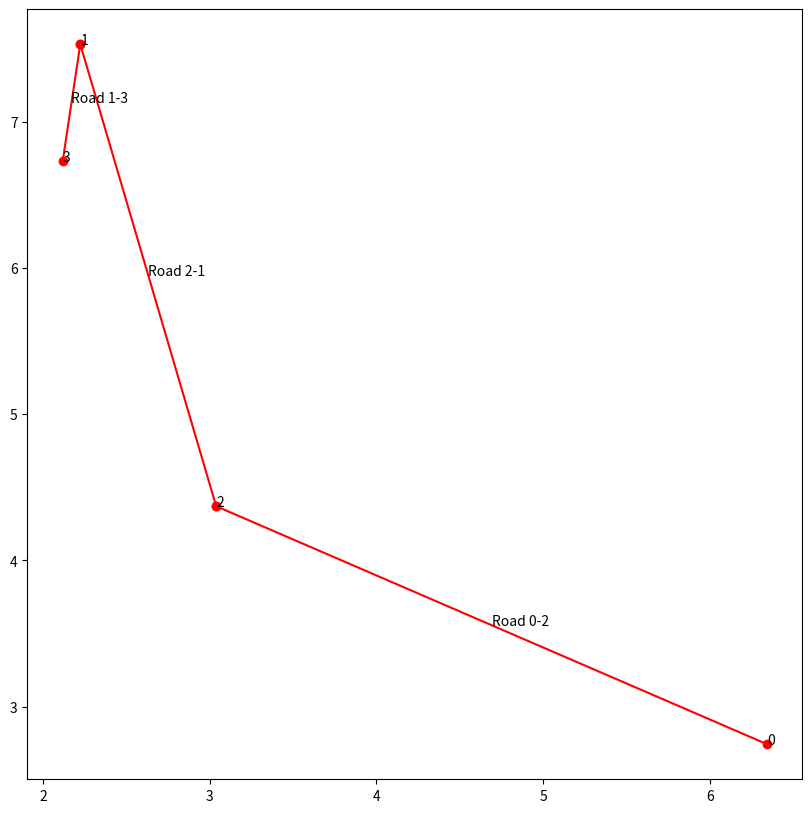

Here is the Python script that generated this plot: (Note: this script raises an exception after producing the figure.)
import json
from pathlib import Path

import numpy as np
import matplotlib.pyplot as plt
import random

def islands(roads):
    sets = []
    for road in roads.keys():
        found = False
        for i, set_ in enumerate(sets):
            if road[0] in set_ or road[1] in set_:
                set_.add(road[0])
                set_.add(road[1])
                sets[i] = set_
                found = True
                break
        if not found:
            sets.append({road[0], road[1]})
    removed = list()
    for i, set_i in enumerate(sets):
        for j in range(i + 1, len(sets)):
            set_j = sets[j]
            if set_i.intersection(set_j):
                sets[i] = set_i.union(set_j)
                removed.append(j)
    return [s for i, s in enumerate(sets) if i not in removed]


# returns the ith closest city
def closest_city(src, cities, i):
    dists = list()
    for target in cities:
        if target is not src:
            dists.append(np.linalg.norm([target['x'] - src['x']], target['y'] - src['y']))
        else:
            dists.append(float('inf'))
    dists = [(ind, x) for ind, x in enumerate(dists)]
    dists = sorted(dists, key=lambda x: x[1])
    ith_closest = dists[i][0]
    return cities[ith_closest]


def get_dist(src_city, dest_city):
    return ((src_city['x'] - dest_city['x']) ** 2 + (src_city['y'] - dest_city['y'])**2 ) ** 0.5


def generate_test(city_count, roads_per_city, test_case_num, canvas_size=10):
    out_path = Path('/Users/bradwindsor/teaching/projects/project-2/test/resources/')
    plt.figure().clear()
    plt.close()
    plt.cla()
    plt.clf()

    fig = plt.gcf()
    fig.clear()
    fig.set_size_inches(10, 10)
    # fig.set_dpi(int(canvas_size ** 0.5))


    cities = list()
    for i in range(city_count):
        cities.append({
            'CityNumber': i,
            'x': random.random() * canvas_size,
            'y': random.random() * canvas_size,
            'Name': f'City {i}',
        })

    roads = dict()
    for count in range(roads_per_city):
        for i, city in enumerate(cities):
            target_city = closest_city(city, cities, count)
            key = (city['CityNumber'], target_city['CityNumber'])
            key_rev = (target_city['CityNumber'], city['CityNumber'])
            if key_rev not in roads and key not in roads:
                roads[key] = {
                    'City1': city['CityNumber'],
                    'City2': target_city['CityNumber'],
                    'Name': 'Road {}-{}'.format(city['CityNumber'], target_city['CityNumber']),
                    'Dist': get_dist(city, target_city),
                    'Local': True,
                }

    # connect all islands in graph
    isl = islands(roads)
    if len(isl) > 1:
        start = list(isl[0])[0]
        for set_ in isl[1:]:
            end = list(set_)[0]
            roads[(start, end)] = {
                'City1': start,
                'City2': end,
                'Name': f'Highway {start}-{end}',
                'Dist': get_dist(cities[start], cities[end]),
                'Local': False
            }
            start = end

    # plot
    for road in roads.values():
        start = cities[road['City1']]
        end = cities[road['City2']]
        plt.plot([start['x'], end['x']], [start['y'], end['y']], 'ro-' if road['Local'] else 'bo-')
        mid_x = (start['x'] + end['x']) / 2
        mid_y = (start['y'] + end['y']) / 2
        plt.text(mid_x, mid_y, road['Name'])

    for city in cities:
        plt.text(city['x'], city['y'], city['CityNumber'])




    case_name = f'nodes-{city_count}-num-{test_case_num}'
    case_out = out_path / case_name
    case_out.mkdir()
    json.dump(list(roads.values()), open(str(case_out / 'roads.json'), 'w'), indent=4)
    json.dump(list(cities), open(str(case_out / 'cities.json'), 'w'), indent=4)
    plt.savefig(str(case_out / 'figure.png'))
    # plt.show()
    print('done')

if __name__ == '__main__':
    settings = [
        (4, 1, 10),
        (10, 2, 100),
        (100, 5, 1000)
    ]
    i = 0
    while i < 5:
        for nodes, connections, canvas in settings:
            generate_test(nodes, connections, i, canvas_size=canvas)
        i += 1
    # generate_test(10, 2, canvas_size=100)
